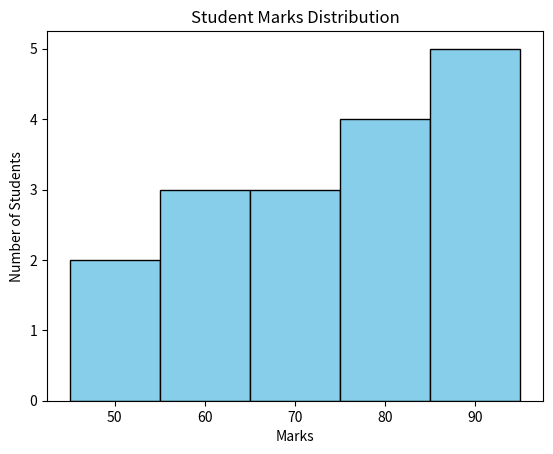

Here is the Python script that generated this plot:
import matplotlib.pyplot as plt

marks = [45, 52, 55, 61, 63, 67, 70, 72, 75, 78,
         81, 83, 85, 88, 90, 92, 95]

plt.hist(
    marks,
    bins=5,
    color="skyblue",
    edgecolor="black"
)

plt.title("Student Marks Distribution")
plt.xlabel("Marks")
plt.ylabel("Number of Students")

plt.show()
